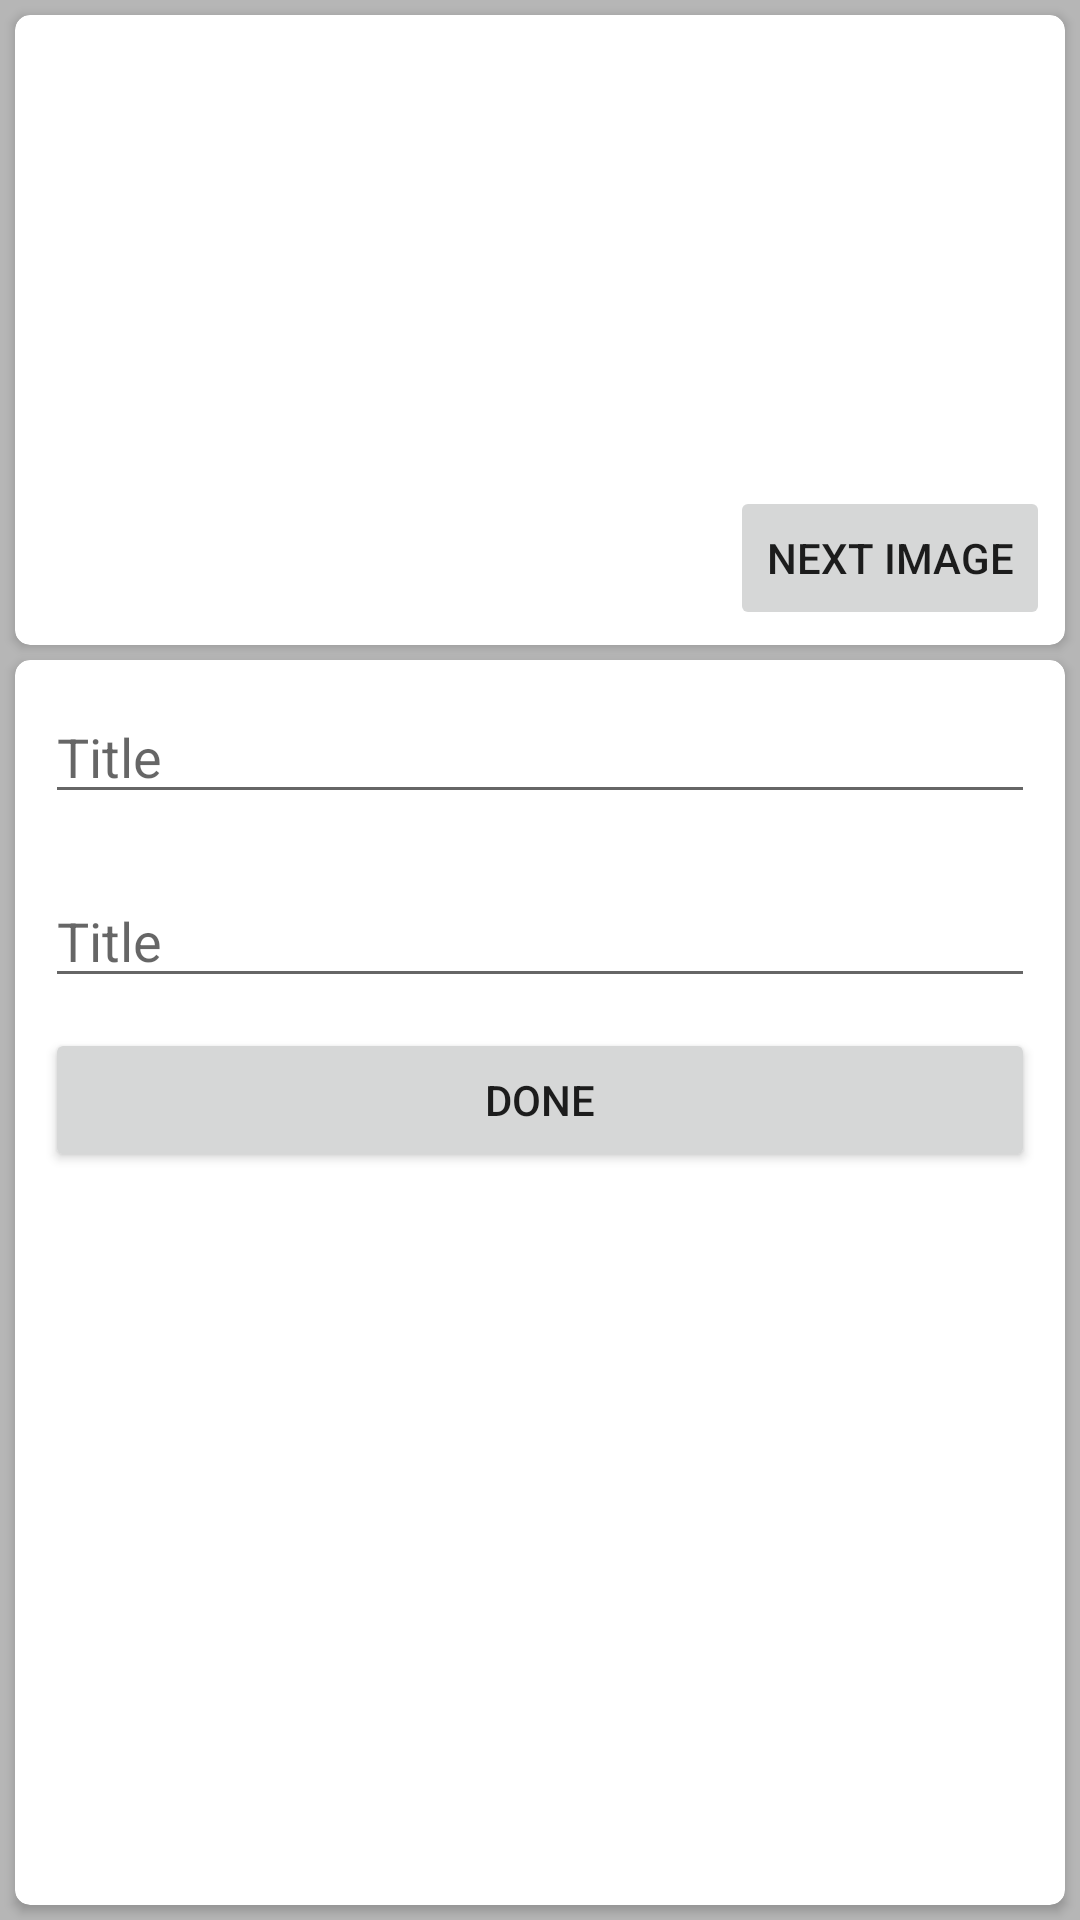

Here is an Android app screen rendered from its layout file. Give the layout XML and the strings, colors and styles it references.
<!-- AndroidManifest.xml: application theme Theme.KA_Lesson25 -->
<!-- res/layout/activity_edit.xml -->
<?xml version="1.0" encoding="utf-8"?>
<androidx.constraintlayout.widget.ConstraintLayout xmlns:android="http://schemas.android.com/apk/res/android"
    xmlns:app="http://schemas.android.com/apk/res-auto"
    xmlns:tools="http://schemas.android.com/tools"
    android:layout_width="match_parent"
    android:layout_height="match_parent"
    android:background="#B6B6B6"
    tools:context=".EditActivity">

    <androidx.cardview.widget.CardView
        android:id="@+id/cardView"
        android:layout_width="match_parent"
        android:layout_height="wrap_content"
        android:layout_margin="5dp"
        app:cardCornerRadius="5dp"
        app:layout_constraintEnd_toEndOf="parent"
        app:layout_constraintStart_toStartOf="parent"
        app:layout_constraintTop_toTopOf="parent">

        <LinearLayout
            android:layout_width="match_parent"
            android:layout_height="match_parent"
            android:orientation="horizontal">

            <ImageView
                android:id="@+id/imageView"
                android:layout_width="wrap_content"
                android:layout_height="200dp"
                android:layout_margin="5dp"
                android:layout_weight="0"
                app:srcCompat="@drawable/plant1" />
        </LinearLayout>
    </androidx.cardview.widget.CardView>

    <Button
        android:id="@+id/bNext"
        android:layout_width="wrap_content"
        android:layout_height="wrap_content"
        android:layout_marginEnd="10dp"
        android:layout_marginBottom="5dp"
        android:text="Next Image"
        app:layout_constraintBottom_toBottomOf="@+id/cardView"
        app:layout_constraintEnd_toEndOf="parent" />

    <androidx.cardview.widget.CardView
        android:layout_width="0dp"
        android:layout_height="0dp"
        android:layout_marginTop="5dp"
        android:layout_marginBottom="5dp"
        app:cardCornerRadius="5dp"
        app:layout_constraintBottom_toBottomOf="parent"
        app:layout_constraintEnd_toEndOf="@+id/cardView"
        app:layout_constraintStart_toStartOf="@+id/cardView"
        app:layout_constraintTop_toBottomOf="@+id/cardView"
        app:layout_constraintVertical_bias="0.0">

        <LinearLayout
            android:layout_width="match_parent"
            android:layout_height="match_parent"
            android:orientation="vertical">

            <EditText
                android:id="@+id/edTitle"
                android:layout_width="match_parent"
                android:layout_height="wrap_content"
                android:layout_margin="10dp"
                android:ems="10"
                android:hint="Title"
                android:inputType="textPersonName"
                tools:ignore="TouchTargetSizeCheck,TouchTargetSizeCheck" />

            <EditText
                android:id="@+id/edDisc"
                android:layout_width="match_parent"
                android:layout_height="wrap_content"
                android:layout_margin="10dp"
                android:ems="10"
                android:hint="Title"
                android:inputType="textPersonName"
                tools:ignore="TouchTargetSizeCheck,TouchTargetSizeCheck" />

            <Button
                android:id="@+id/bDone"
                android:layout_width="match_parent"
                android:layout_height="wrap_content"
                android:layout_marginStart="10dp"
                android:layout_marginEnd="10dp"
                android:text="Done" />

        </LinearLayout>
    </androidx.cardview.widget.CardView>

</androidx.constraintlayout.widget.ConstraintLayout>
<!-- resources referenced by this layout -->
<resources>
  <style name="Theme.KA_Lesson25" parent="Theme.MaterialComponents.DayNight.DarkActionBar">
          
          <item name="colorPrimary">@color/grey</item>
          <item name="colorPrimaryVariant">@color/grey</item>
          <item name="colorOnPrimary">@color/white</item>
          
          <item name="colorSecondary">@color/teal_200</item>
          <item name="colorSecondaryVariant">@color/teal_700</item>
          <item name="colorOnSecondary">@color/black</item>
          
          <item name="android:statusBarColor" tools:targetApi="l">?attr/colorPrimaryVariant</item>
          
      </style>
  <!-- not gathered from this repository: default colours our renderer supplied (Android Studio template values) -->
  <color name="teal_200">#FF03DAC5</color>
  <color name="teal_700">#FF018786</color>
  <color name="black">#FF000000</color>
  <color name="white">#FFFFFFFF</color>
</resources>
